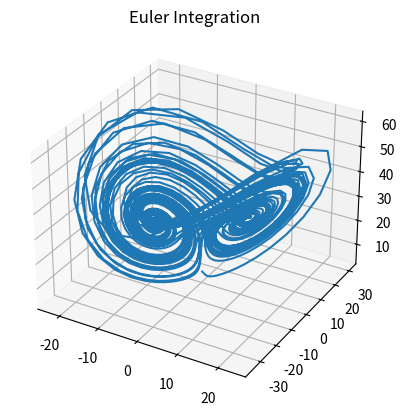
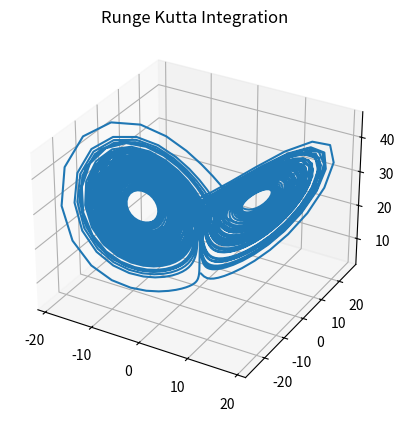
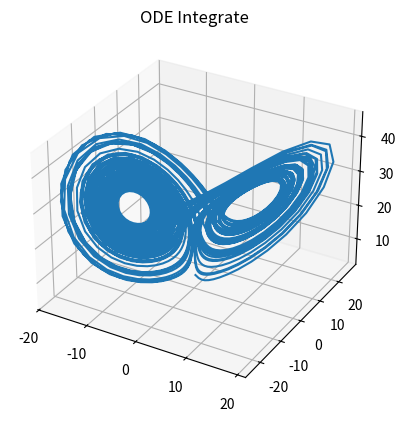
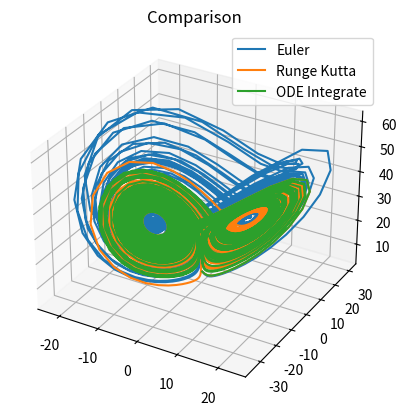

Write Python code to recreate these figures, in order.
import numpy as np
import matplotlib.pyplot as plt
from mpl_toolkits.mplot3d import Axes3D
from scipy.integrate import odeint

rho = 28.0
sigma = 10.0
beta = 8.0 / 3.0

def LorenzAttractor(t, X):
    """
    Computes the force at a time t and a position X
    t: the current time. In this case, the function is constant in t
    X: the position as [x, y, z] array
    """
    derivatives = np.zeros((3))
    x, y, z = X
    derivatives = np.array([sigma * (y - x),
                            x * (rho - z) - y,
                            x * y - beta * z ])
    return derivatives 

def Euler(f, y0, stepsize, steps):
    """
    Compute positions using the Euler integration scheme.
    f:			The function that is being integrated
    y0:			The start position
    stepsize:	Delta for each step
    steps:		Amount of integration steps
    """
    x = np.zeros((3, steps))
    # x, y, z = y0
    x[:,0] = y0
    
    for step in range(1,steps):
        #derivatives of X, Y, Z
        x[:, step] = x[:, step-1] + stepsize*f(step*stepsize,x[:, step-1])
    return x

def RungeKutta4thOrder(f, y0, stepsize, steps):
    """
	Compute positions using the Runge-Kutta 4th Order integration scheme.
	f:			The function that is being integrated
	y0:			The start position
	stepsize:	Delta for each step
	steps:		Amount of integration steps
	"""
    x = np.zeros((3, steps))
    x[:,0] = y0
    for step in range(1, steps):
        t = (step-1)*stepsize
        k1 = f(t,x[:,step-1])
        k2 = f(t + stepsize/2, x[:,step-1]+stepsize*k1/2 ) 
        k3 = f(t + stepsize/2, x[:,step-1]+stepsize*k2/2 )
        k4 = f(t + stepsize,   x[:,step-1]+stepsize*k3 )
        x[:, step] = x[:, step-1] + stepsize*(k1 + 2*k2 + 2*k3 + k4)/6
        
    return x 

# Compute Values
y0 = [-1, 3, 4]
euler = Euler(LorenzAttractor, y0, 0.025, 3000)
rungekutta = RungeKutta4thOrder(LorenzAttractor, y0, 0.025, 3000)
ref = odeint(lambda y, t : LorenzAttractor(t, y), y0, np.arange(0, 0.025*3000, 0.025)).T


# Plot Everything
plt.figure()
ax = plt.gcf().add_subplot(111, projection='3d')
ax.set_title("Euler Integration")
ax.plot(euler[0, :], euler[1, :], euler[2, :])
#
plt.figure()
ax = plt.gcf().add_subplot(111, projection='3d')
ax.set_title("Runge Kutta Integration")
ax.plot(rungekutta[0, :], rungekutta[1, :], rungekutta[2, :])

plt.figure()
ax = plt.gcf().add_subplot(111, projection='3d')
ax.set_title("ODE Integrate")
ax.plot(ref[0, :], ref[1, :], ref[2, :])

plt.figure()
ax = plt.gcf().add_subplot(111, projection='3d')
ax.set_title("Comparison")
ax.plot(euler[0, :], euler[1, :], euler[2, :], label="Euler")
ax.plot(rungekutta[0, :], rungekutta[1, :], rungekutta[2, :], label="Runge Kutta")
ax.plot(ref[0, :], ref[1, :], ref[2, :], label="ODE Integrate")
plt.legend()

plt.show()
